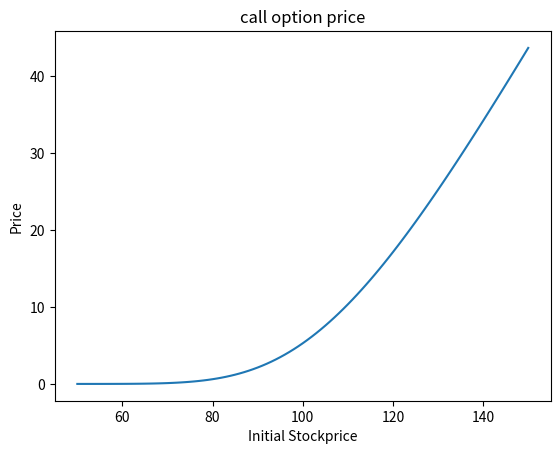

Here is the Python script that generated this plot:
# C-Exercise 23, SS 2024
# Group: QF2
# Maris Leibold, Josef Fella


import numpy as np
import scipy.integrate
import matplotlib.pyplot as plt


def BS_EuCall_Laplace(S0, r, sigma, T, K, R):
    # Script p. 52, t=0 since we are only interestet in V0 here
    def chi_t(u):
        return np.exp(1j * u * (np.log(S0) + r * (T-0)) - (1j * u + u ** 2) * (sigma ** 2 / 2) * (T-0))

    # Script euqation 4.6
    def lap_trans(z):
        return K ** (1 - z) / (z * (z - 1))

    def integrand(u):
        return np.real(lap_trans(R + 1j * u) * chi_t(u - 1j * R))

    # Perform integration
    int_part, _ = scipy.integrate.quad(integrand, 0, np.inf)

    # Compute option price, again t=0
    V_0 = (np.exp(-r * (T-0)) / np.pi) * int_part
    return V_0




#plot results for S0=[50:150]
price = np.empty(0)

for i in range(50, 151):
    price = np.append(price, BS_EuCall_Laplace(i, 0.03, 0.2, 1, 110, 10))

plt.clf()
plt.plot(range(50, 151),price)
plt.title("call option price")
plt.xlabel("Initial Stockprice")
plt.ylabel("Price")
plt.show()

